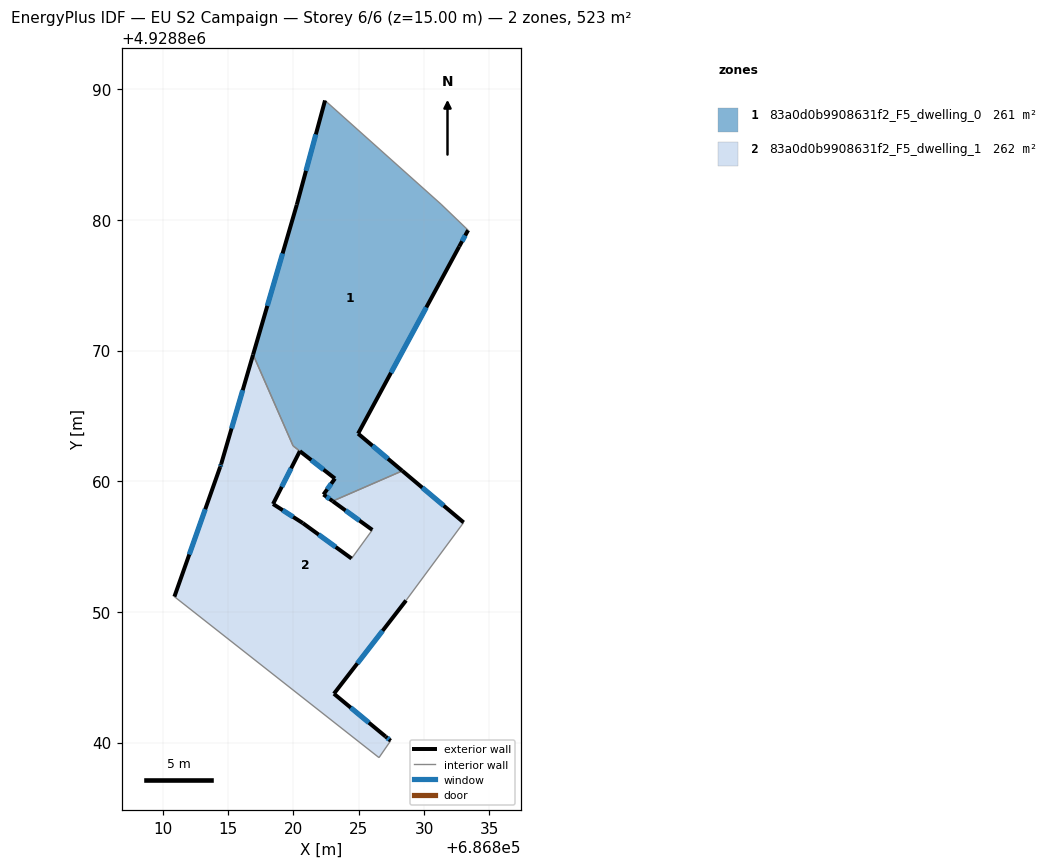
=== STOREY PLAN SPEC (per zone: floor XY polygon, exterior-wall plan segments, windows/doors) ===
zone 1: 83a0d0b9908631f2_F5_dwelling_0  (261.4 m²)
  floor: (686831.30, 4928881.21) (686833.37, 4928879.22) (686832.69, 4928877.97) (686824.95, 4928863.65) (686828.34, 4928860.80) (686823.00, 4928858.48) (686822.30, 4928858.99) (686823.18, 4928860.21) (686819.97, 4928862.71) (686816.91, 4928869.69) (686820.26, 4928881.17) (686822.42, 4928889.14)
  exterior wall: (686820.26, 4928881.17) – (686816.91, 4928869.69)  [12.0 m]
    window: (686819.17, 4928877.43) – (686818.00, 4928873.42)  [4.4 m²]
  exterior wall: (686822.42, 4928889.14) – (686820.26, 4928881.17)  [8.3 m]
    window: (686821.72, 4928886.55) – (686820.96, 4928883.76)  [3.0 m²]
  exterior wall: (686832.69, 4928877.97) – (686833.37, 4928879.22)  [1.4 m]
    window: (686832.91, 4928878.37) – (686833.15, 4928878.81)  [0.5 m²]
  exterior wall: (686824.95, 4928863.65) – (686832.69, 4928877.97)  [16.3 m]
    window: (686827.47, 4928868.30) – (686830.17, 4928873.31)  [6.0 m²]
  exterior wall: (686828.34, 4928860.80) – (686824.95, 4928863.65)  [4.4 m]
    window: (686827.23, 4928861.72) – (686826.05, 4928862.72)  [1.6 m²]
  exterior wall: (686822.30, 4928858.99) – (686823.00, 4928858.48)  [0.9 m]
    window: (686822.53, 4928858.82) – (686822.77, 4928858.64)  [0.3 m²]
  exterior wall: (686823.18, 4928860.21) – (686822.30, 4928858.99)  [1.5 m]
    window: (686822.89, 4928859.81) – (686822.59, 4928859.38)  [0.6 m²]
  exterior wall: (686820.49, 4928862.30) – (686823.18, 4928860.21)  [3.4 m]
    window: (686821.37, 4928861.62) – (686822.31, 4928860.89)  [1.2 m²]
  interior walls: 5
zone 2: 83a0d0b9908631f2_F5_dwelling_1  (261.7 m²)
  floor: (686828.34, 4928860.80) (686833.03, 4928856.85) (686828.62, 4928850.88) (686823.10, 4928843.74) (686827.06, 4928840.46) (686827.44, 4928840.14) (686826.55, 4928838.85) (686810.89, 4928851.17) (686814.39, 4928861.09) (686814.47, 4928861.32) (686816.91, 4928869.69) (686819.97, 4928862.71) (686820.49, 4928862.30) (686818.44, 4928858.26) (686820.72, 4928856.80) (686824.45, 4928854.09) (686826.04, 4928856.28) (686823.00, 4928858.48)
  exterior wall: (686827.06, 4928840.46) – (686823.10, 4928843.74)  [5.1 m]
    window: (686825.77, 4928841.52) – (686824.39, 4928842.67)  [1.9 m²]
  exterior wall: (686827.44, 4928840.14) – (686827.06, 4928840.46)  [0.5 m]
    window: (686827.32, 4928840.24) – (686827.18, 4928840.35)  [0.2 m²]
  exterior wall: (686814.39, 4928861.09) – (686810.89, 4928851.17)  [10.5 m]
    window: (686813.25, 4928857.86) – (686812.03, 4928854.39)  [3.9 m²]
  exterior wall: (686814.47, 4928861.32) – (686814.39, 4928861.09)  [0.2 m]
    window: (686814.44, 4928861.24) – (686814.42, 4928861.16)  [0.1 m²]
  exterior wall: (686816.91, 4928869.69) – (686814.47, 4928861.32)  [8.7 m]
    window: (686816.12, 4928866.97) – (686815.26, 4928864.04)  [3.2 m²]
  exterior wall: (686818.44, 4928858.26) – (686820.49, 4928862.30)  [4.5 m]
    window: (686819.11, 4928859.57) – (686819.83, 4928860.99)  [1.7 m²]
  exterior wall: (686820.72, 4928856.80) – (686818.44, 4928858.26)  [2.7 m]
    window: (686819.98, 4928857.27) – (686819.18, 4928857.78)  [1.0 m²]
  exterior wall: (686824.45, 4928854.09) – (686820.72, 4928856.80)  [4.6 m]
    window: (686823.24, 4928854.97) – (686821.93, 4928855.91)  [1.7 m²]
  exterior wall: (686823.00, 4928858.48) – (686826.04, 4928856.28)  [3.8 m]
    window: (686823.99, 4928857.76) – (686825.05, 4928856.99)  [1.4 m²]
  exterior wall: (686833.03, 4928856.85) – (686828.34, 4928860.80)  [6.1 m]
    window: (686831.50, 4928858.13) – (686829.86, 4928859.51)  [2.2 m²]
  exterior wall: (686823.10, 4928843.74) – (686828.62, 4928850.88)  [9.0 m]
    window: (686824.90, 4928846.06) – (686826.82, 4928848.55)  [3.3 m²]
  interior walls: 7

=== DERIVED (storey summary) ===
Building: EU S2 Campaign
Storey: 6 of 6  (floor level z = 15.00 m)
Storey gross floor area: 523.1 m²
Zones on this storey: 2
  - 83a0d0b9908631f2_F5_dwelling_0: floor 261.4 m²; exterior wall 48.1 m (144.4 m²); 8 window(s) 17.6 m²; WWR 12.2%
  - 83a0d0b9908631f2_F5_dwelling_1: floor 261.7 m²; exterior wall 55.9 m (167.7 m²); 11 window(s) 20.5 m²; WWR 12.2%
Zone adjacency (shared interzone walls):
  - 83a0d0b9908631f2_F5_dwelling_0 ↔ 83a0d0b9908631f2_F5_dwelling_1